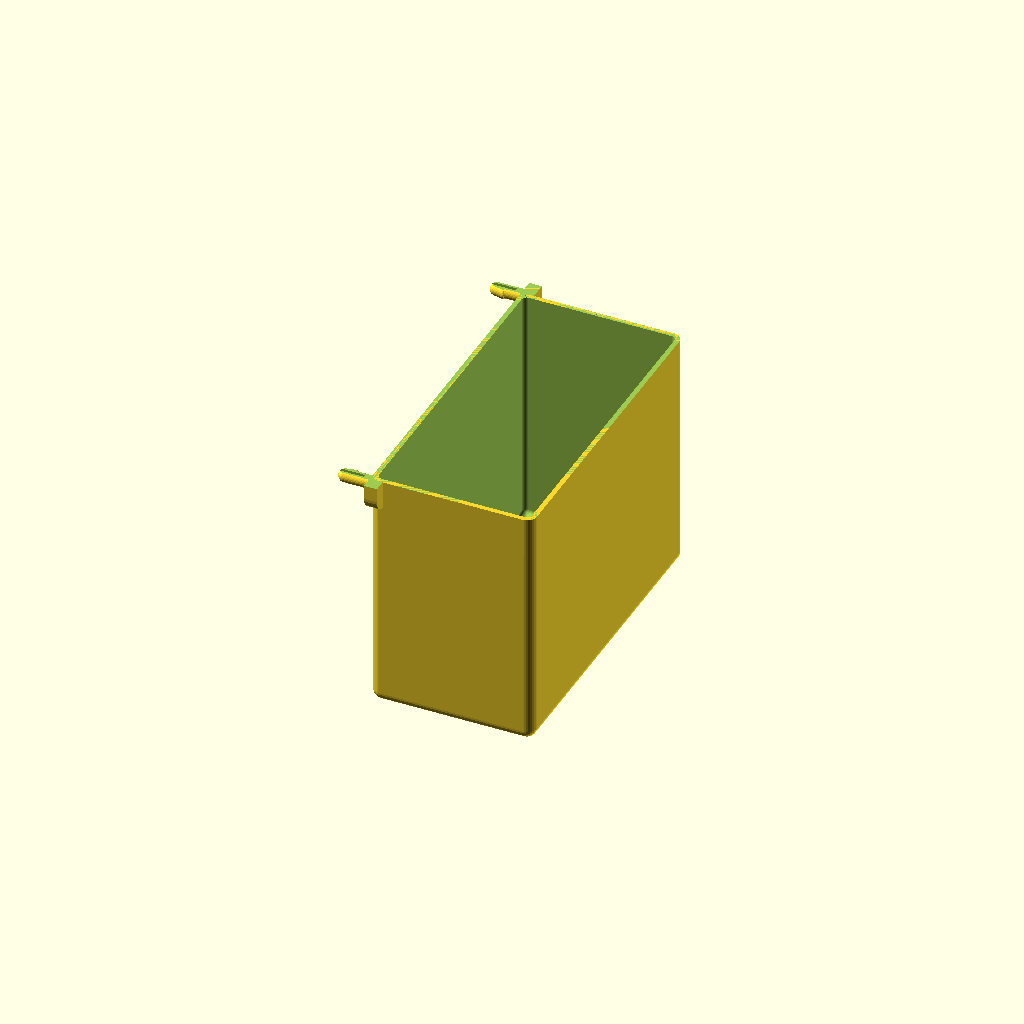
Cell 1: rendered with the file's own defaults.
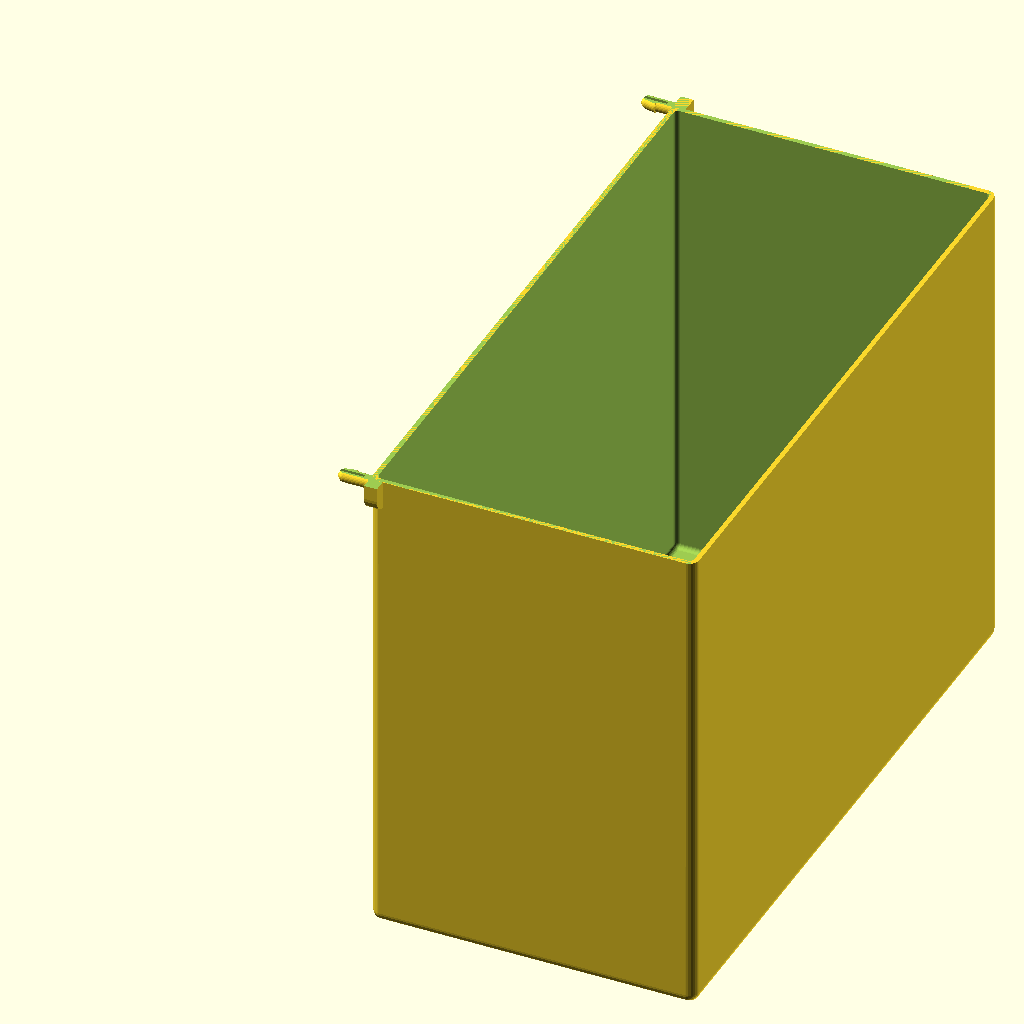
Cell 2 — board_pitch set to 50.8, the other parameters unchanged.
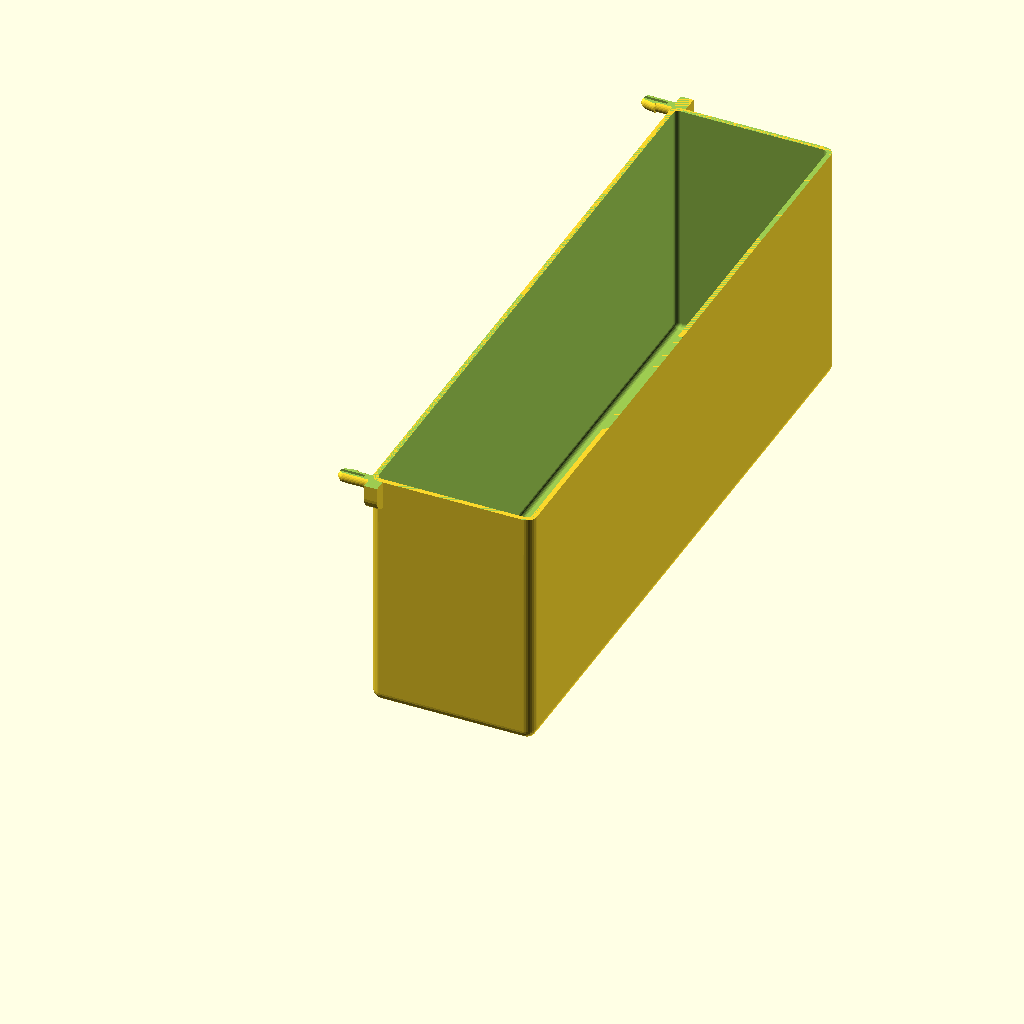
Cell 3: tool_depth = 8 (everything else at default).
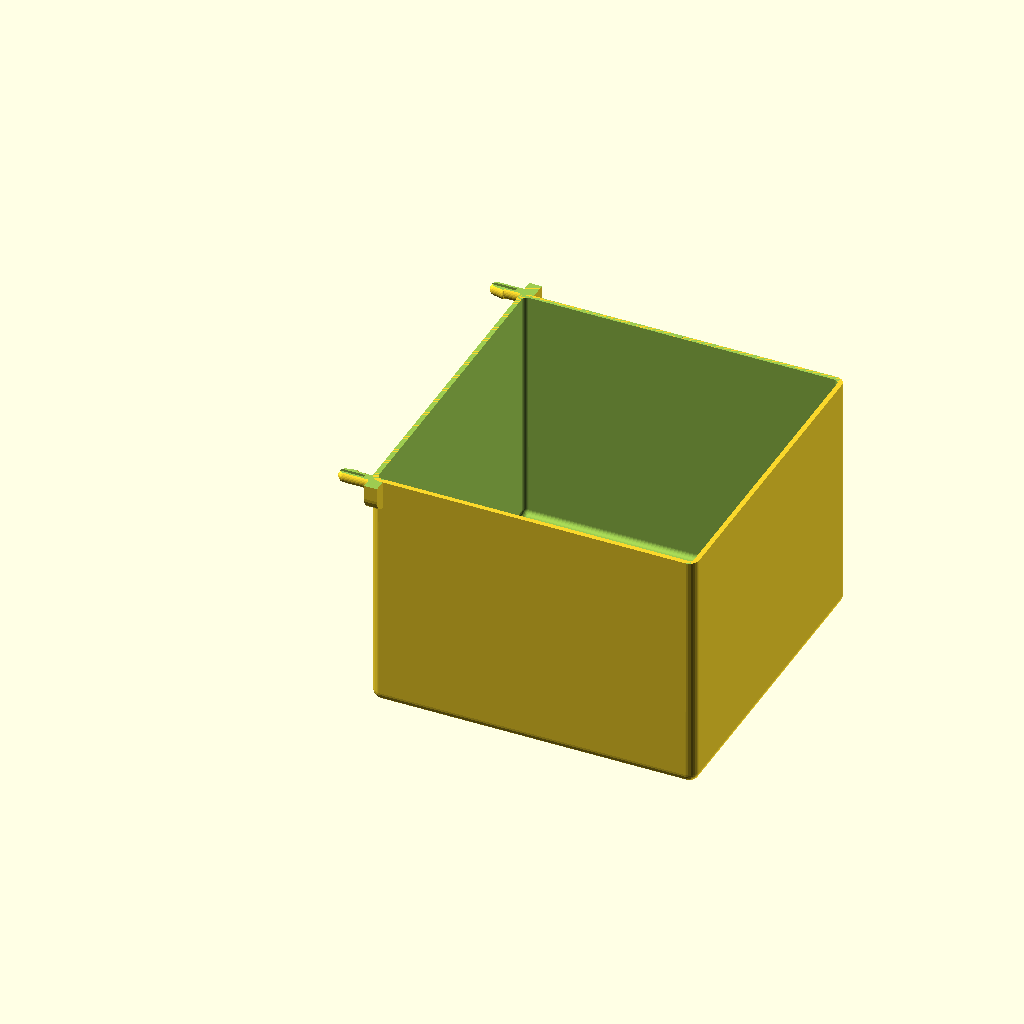
Cell 4: the same model with tool_width = 4.
All cells are drawn from one camera (rotation 55°, 0°, 25°, orthographic, colour scheme Cornfield), so only the parameter changes between them.
Source of the model, inputs/thingiverse/files/thing-950792/PEG-BORAD-TOOLS-20150807.scad:
$fn=30;


board_pitch =25.4;
board_hole = 4;
board_thick = 5;
 
/////case

tool_depth=4; //  幅
tool_width= 2; //　奥行き
tool_height= 3; // 深さ

tool_w = board_pitch*tool_width;
tool_d = board_pitch*tool_depth;
tool_h = board_pitch*tool_height;

fillet =3; //角の丸み
offset =1.5; //厚み


//////joint
joint_w = 4; //奥行き
joint_d = 9;//幅
joint_h = 9; //高さ

jonit_r= joint_d/2;
joint_pawl=0.6;
joint_rod =board_thick+5;


//difference(){


case();


///////////////////////////////////

module case(){
module roundedcube(xdim,ydim,zdim,rdim){


hull(){
translate([rdim,rdim,rdim+fillet])cylinder(r=rdim,h=zdim-fillet);
translate([xdim-rdim,rdim,rdim+fillet])cylinder(r=rdim,h=zdim-fillet);
rotate([-90,0,0])translate([rdim,-rdim-fillet,rdim])cylinder(r=rdim,h=ydim-2*rdim);


translate([rdim,ydim-rdim,rdim+fillet])cylinder(r=rdim,h=zdim-fillet);
translate([xdim-rdim,ydim-rdim,rdim+fillet])cylinder(r=rdim,h=zdim-fillet);
rotate([-90,0,0])translate([xdim-rdim,-rdim-fillet,rdim])cylinder(r=rdim,h=ydim-2*rdim);


rotate([90,0,90])translate([rdim,rdim+fillet,rdim])cylinder(r=rdim,h=xdim-2*rdim);
rotate([90,0,90])translate([ydim-rdim,rdim+fillet,rdim])cylinder(r=rdim,h=xdim-2*rdim);

translate([rdim,rdim,rdim+fillet])sphere(rdim);
translate([xdim-rdim,rdim,rdim+fillet])sphere(rdim);
translate([rdim,ydim-rdim,rdim+fillet])sphere(rdim);
translate([xdim-rdim,ydim-rdim,rdim+fillet])sphere(rdim);

}
}

difference(){

union(){
translate([0,-offset/2,-tool_h-fillet])roundedcube(tool_w,tool_d,tool_h,fillet);
joint();
}
translate([offset,offset-offset/2,-tool_h+offset-fillet])roundedcube(tool_w-2*offset,tool_d-2*offset,tool_h+0.1,fillet-offset);
}

}

///////////////////////////////////////


module joint(){

roundcube2(joint_w,joint_d,joint_h,jonit_r);
mirror([0,1,0])translate([0,-tool_d,0])roundcube2(joint_w,joint_d,joint_h,jonit_r);

module roundcube2(xdim,ydim,zdim,rdim){
difference(){
union(){
rotate([-90,0,90])translate([0,board_hole/2-0.4,0])cylinder(r=board_hole/2,h=joint_rod-board_hole/2);
hull(){
translate([0,-ydim/2,-zdim+rdim])cube([xdim,ydim,zdim-rdim]);
rotate([90,0,90])translate([-ydim/2+rdim,-zdim+rdim,0])cylinder(r=rdim,h=xdim);
rotate([90,0,90])translate([ydim/2-rdim,-zdim+rdim,0])cylinder(r=rdim,h=xdim);
}
hull(){
translate([-(joint_rod-board_hole/2),0,-board_hole/2+0.4])sphere(r=board_hole/2);
rotate([-90,0,90])translate([joint_pawl,board_hole/2-0.4,board_thick])cylinder(r=board_hole/2,h=0.3);
}
}
rotate([0,-180,0])translate([2,-0.5,-5])cube([20,1,10]);
rotate([180,-180,0])translate([-100,-100,0])cube([200,200,10]);
}
}
}
Customizer parameters (derived from the source; name, type, default, range or options):
board_pitch: number, default 25.4
board_hole: number, default 4
board_thick: number, default 5
tool_depth: number, default 4
tool_width: number, default 2
tool_height: number, default 3
fillet: number, default 3
offset: number, default 1.5
joint_w: number, default 4
joint_d: number, default 9
joint_h: number, default 9
joint_pawl: number, default 0.6
